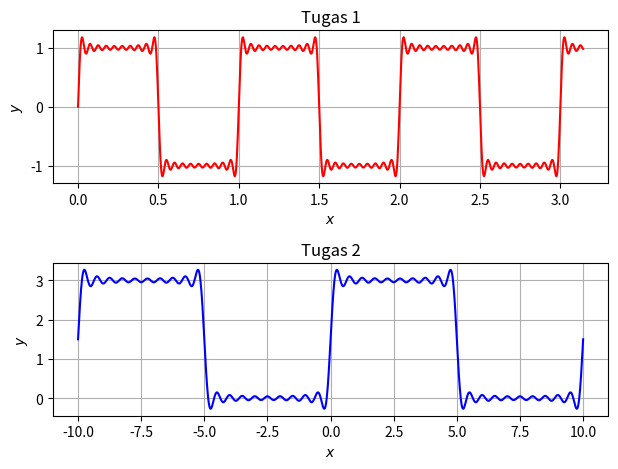

Here is the Python script that generated this plot:
import numpy as np
import matplotlib.pyplot as plt

omega = 2 * np.pi  # Frekuensi sinyal

# f(x) = 4/pi * (sin(omega * x) + 1/3 * sin(3 * omega * x) + 1/5 * sin(5 * omega * x) + ... + 1/n * sin(n * omega * x))
def fourier_series1(x, n):
    result = 0
    for i in range(1, n + 1):
        result += (1 / (2 * i - 1)) * np.sin((2 * i - 1) * omega * x)
    result *= 4 / np.pi
    return result


# f(x) = 3/2 + 6/pi * (sin(pi * x / 5) + 1/3 * sin(3 * pi * x / 5) + 1/5 * sin(5 * pi * x / 5) + ... + 1/n * sin(n * pi * x / 5))
def fourier_series2(x, n):
    result = 3/2
    for i in range(1, n + 1):
        result += (6 / np.pi) * (1 / (2 * i - 1)) * np.sin((2 * i - 1) * np.pi * x / 5)
    return result

x1 = np.linspace(0, np.pi, 1000)
x2 = np.linspace(-10, 10, 1000)

n = 10
y1 = fourier_series1(x1, n)
y2 = fourier_series2(x2, n)

# export data to xlsx
# import pandas as pd
# df = pd.DataFrame({'x1': x1, 'y1': y1, 'x2': x2, 'y2': y2})
# df.to_excel('fourier.xlsx', sheet_name='Sheet1', index=False)

ax = plt.subplot(2, 1, 1)
ax.plot(x1, y1, 'r')
ax.set_title(f'Tugas 1')
ax.set_xlabel('$x$')
ax.set_ylabel(f'$y$')
ax.grid()

ax = plt.subplot(2, 1, 2)
ax.plot(x2, y2,'b')
ax.set_title(f'Tugas 2')
ax.set_xlabel('$x$')
ax.set_ylabel(f'$y$')
ax.grid()

plt.tight_layout()
# plt.savefig('fourier.png', dpi=300)
plt.show()